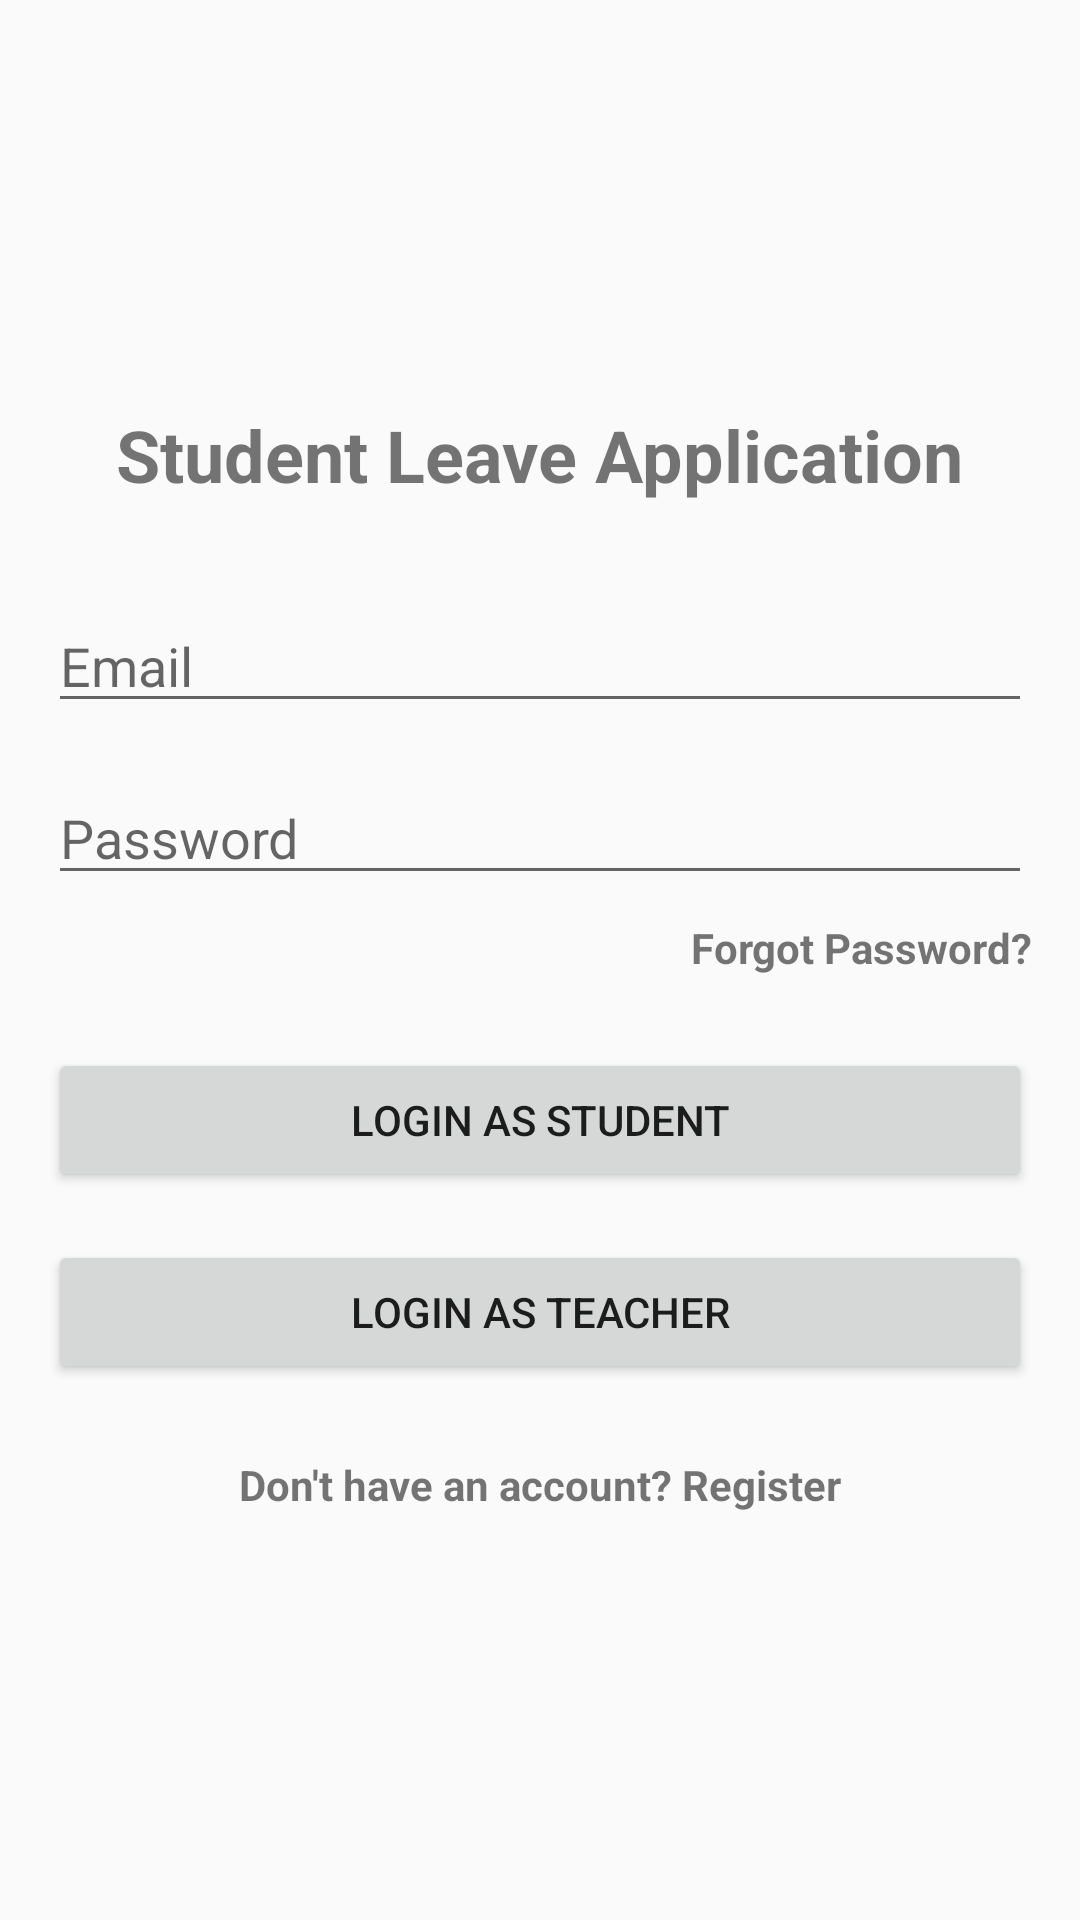

Here is an Android app screen rendered from its layout file. Give the layout XML and the strings, colors and styles it references.
<!-- AndroidManifest.xml: application theme Theme.AppCompat.Light.NoActionBar -->
<!-- res/layout/activity_login.xml -->
<?xml version="1.0" encoding="utf-8"?>
<LinearLayout xmlns:android="http://schemas.android.com/apk/res/android"
    android:layout_width="match_parent"
    android:layout_height="match_parent"
    android:orientation="vertical"
    android:padding="16dp"
    android:gravity="center">

    <TextView
        android:layout_width="wrap_content"
        android:layout_height="wrap_content"
        android:text="Student Leave Application"
        android:textSize="24sp"
        android:textStyle="bold"
        android:layout_marginBottom="32dp"/>

    <EditText
        android:id="@+id/emailEditText"
        android:layout_width="match_parent"
        android:layout_height="wrap_content"
        android:hint="Email"
        android:inputType="textEmailAddress"
        android:layout_marginBottom="16dp"/>

    <EditText
        android:id="@+id/passwordEditText"
        android:layout_width="match_parent"
        android:layout_height="wrap_content"
        android:hint="Password"
        android:inputType="textPassword"
        android:layout_marginBottom="8dp"/>

    <TextView
        android:id="@+id/forgotPasswordTextView"
        android:layout_width="wrap_content"
        android:layout_height="wrap_content"
        android:text="Forgot Password?"
        android:textStyle="bold"
        android:layout_gravity="end"
        android:layout_marginBottom="24dp"/>

    <Button
        android:id="@+id/studentLoginButton"
        android:layout_width="match_parent"
        android:layout_height="wrap_content"
        android:text="Login as Student"
        android:layout_marginBottom="16dp"/>

    <Button
        android:id="@+id/teacherLoginButton"
        android:layout_width="match_parent"
        android:layout_height="wrap_content"
        android:text="Login as Teacher"
        android:layout_marginBottom="24dp"/>

    <TextView
        android:id="@+id/registerTextView"
        android:layout_width="wrap_content"
        android:layout_height="wrap_content"
        android:text="Don't have an account? Register"
        android:textStyle="bold"/>

    <ProgressBar
        android:id="@+id/progressBar"
        android:layout_width="wrap_content"
        android:layout_height="wrap_content"
        android:visibility="gone"
        android:layout_marginTop="16dp"/>

</LinearLayout>
<!-- resources referenced by this layout -->
<resources>

</resources>
